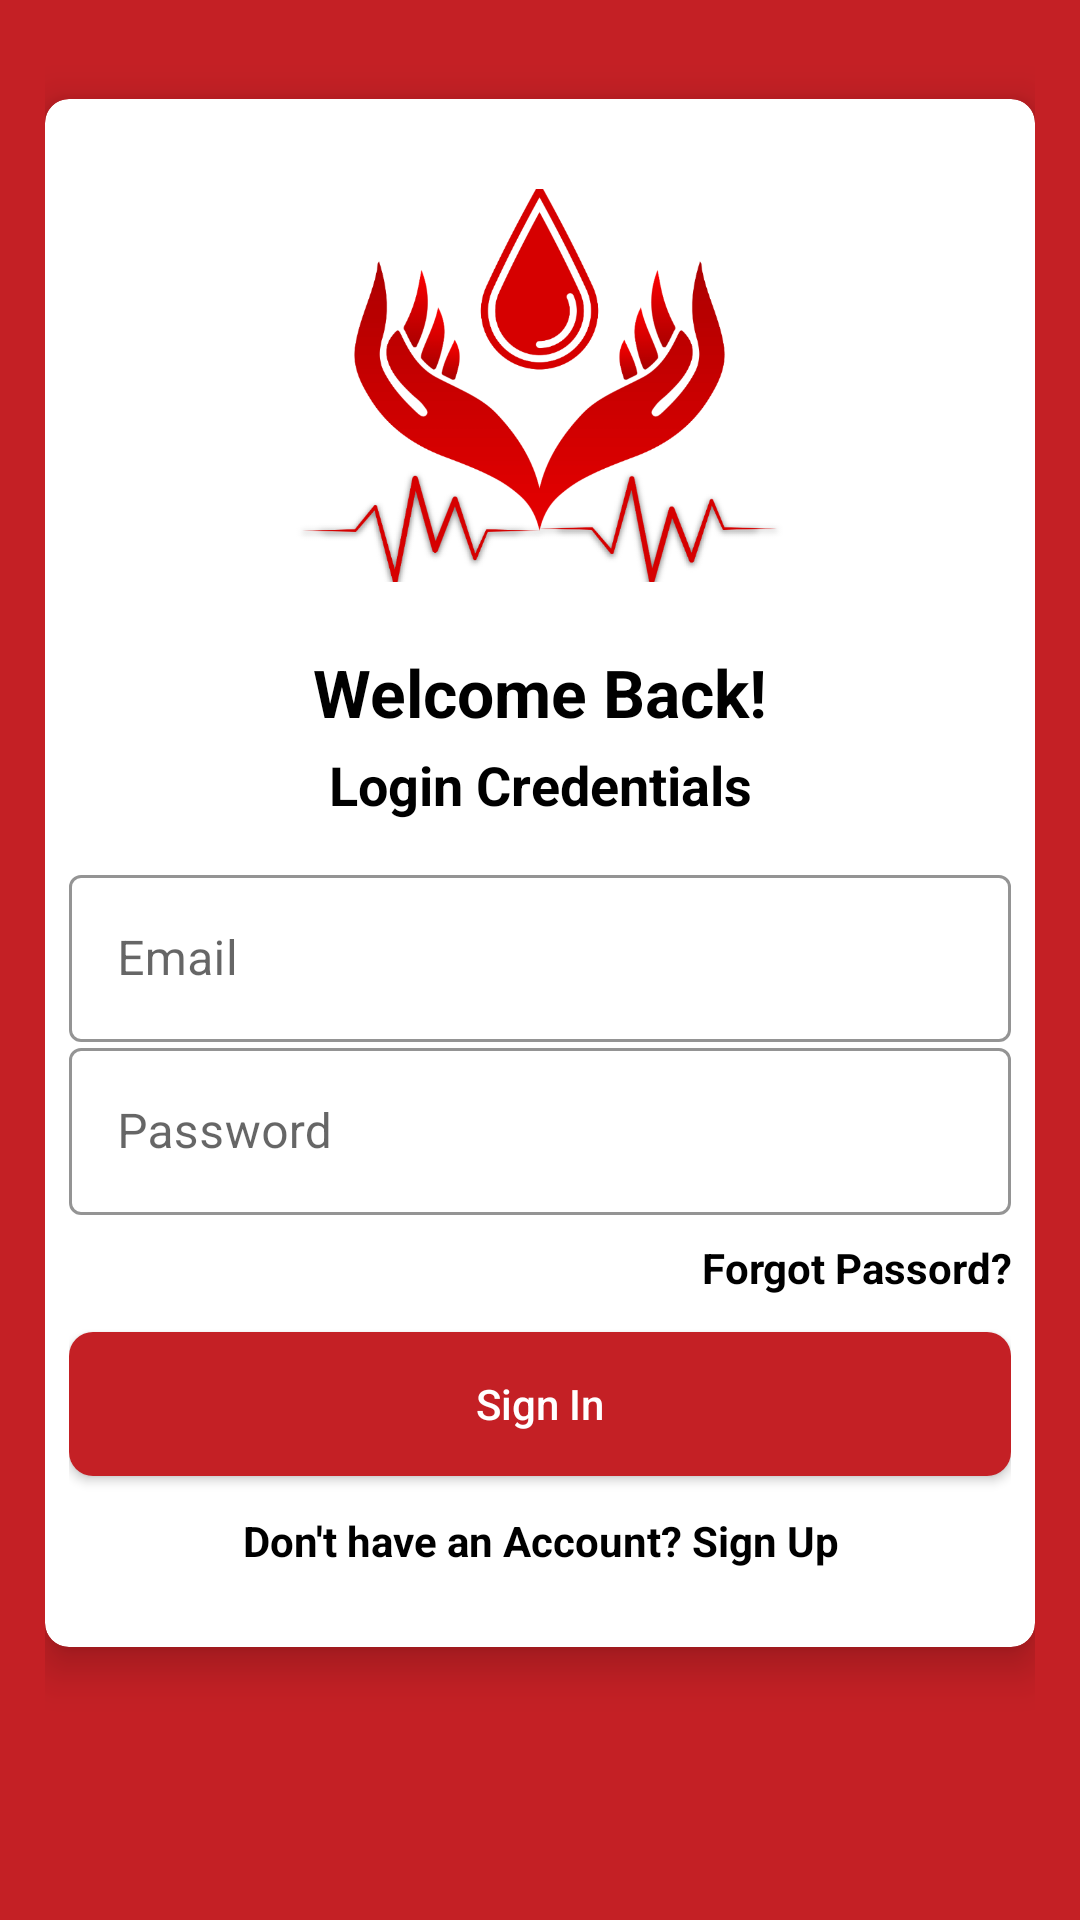

Write the Android layout XML for this screen, with the resource values it uses.
<!-- AndroidManifest.xml: application theme Theme.BloodBank -->
<!-- res/layout/activity_login.xml -->
<?xml version="1.0" encoding="utf-8"?>
<ScrollView xmlns:android="http://schemas.android.com/apk/res/android"
    xmlns:app="http://schemas.android.com/apk/res-auto"
    xmlns:tools="http://schemas.android.com/tools"
    android:layout_width="match_parent"
    android:layout_height="match_parent"
    android:orientation="vertical"
    android:padding="15dp"
    android:background="#c42025"
    tools:context=".LoginActivity">

    <androidx.cardview.widget.CardView
        android:layout_width="match_parent"
        android:layout_height="wrap_content"
        android:layout_marginTop="18dp"
        app:cardCornerRadius="8dp"
        app:cardElevation="8dp"
        android:elevation="8dp">

        <LinearLayout
            android:layout_width="match_parent"
            android:layout_height="wrap_content"
            android:layout_margin="8dp"
            android:orientation="vertical">

            <ImageView
                android:layout_width="175dp"
                android:layout_height="175dp"
                android:layout_gravity="center"
                android:src="@drawable/blood_bank_logo"/>



            <TextView
                android:layout_width="match_parent"
                android:layout_height="wrap_content"
                android:text="Welcome Back!"
                android:textSize="22sp"
                android:gravity="center"
                android:textStyle="bold"
                android:textColor="@color/black"
                android:layout_marginStart="18dp"
                android:layout_marginEnd="18dp"/>

            <TextView
                android:layout_width="match_parent"
                android:layout_height="wrap_content"
                android:text="Login Credentials"
                android:textSize="18sp"
                android:textColor="@color/black"
                android:textStyle="bold"
                android:gravity="center"
                android:layout_marginTop="4dp"/>

            <LinearLayout
                android:layout_width="match_parent"
                android:layout_height="wrap_content"
                android:orientation="vertical"
                android:layout_margin="8dp"
                android:layout_marginBottom="18dp"/>



            <com.google.android.material.textfield.TextInputLayout
                android:layout_width="match_parent"
                android:layout_height="wrap_content"
                android:theme="@style/TextInputLayoutStyle"
                app:hintTextAppearance="@color/purple_200"
                app:boxStrokeColor="@color/black"
                style="@style/Widget.MaterialComponents.TextInputLayout.OutlinedBox.Dense">

                <com.google.android.material.textfield.TextInputEditText
                    android:layout_width="match_parent"
                    android:layout_height="wrap_content"
                    android:hint="Email"
                    android:inputType="textEmailAddress"
                    android:drawablePadding="8dp"
                    android:textSize="16sp"
                    android:textColor="@color/black"
                    android:id="@+id/loginEmail"
                    android:drawableStart="@drawable/mail"/>

            </com.google.android.material.textfield.TextInputLayout>

            <com.google.android.material.textfield.TextInputLayout
                android:layout_width="match_parent"
                android:layout_height="wrap_content"
                android:theme="@style/TextInputLayoutStyle"
                app:hintTextAppearance="@color/purple_200"
                app:boxStrokeColor="@color/black"
                style="@style/Widget.MaterialComponents.TextInputLayout.OutlinedBox.Dense">

                <com.google.android.material.textfield.TextInputEditText
                    android:layout_width="match_parent"
                    android:layout_height="wrap_content"
                    android:hint="Password"
                    android:inputType="textPassword"
                    android:drawablePadding="8dp"
                    android:textSize="16sp"
                    android:textColor="@color/black"
                    android:id="@+id/loginPassword"
                    android:drawableStart="@drawable/password"/>

            </com.google.android.material.textfield.TextInputLayout>


            <TextView
                android:layout_width="match_parent"
                android:layout_height="wrap_content"
                android:id="@+id/forgotPassword"
                android:text="Forgot Passord?"
                android:gravity="end"
                android:textColor="@color/black"
                android:textStyle="bold"
                android:layout_marginTop="8dp"/>


            <Button
                android:layout_width="match_parent"
                android:layout_height="wrap_content"
                android:id="@+id/loginButton"
                android:background="@drawable/buttons_background"
                android:textColor="@color/white"
                android:layout_marginTop="12dp"
                android:layout_gravity="center"
                android:text="Sign In"
                android:textAllCaps="false"/>

            <TextView
                android:layout_width="match_parent"
                android:layout_height="wrap_content"
                android:id="@+id/backButton"
                android:layout_marginTop="12dp"
                android:textStyle="bold"
                android:gravity="center"
                android:textColor="@color/black"
                android:layout_marginBottom="18dp"
                android:text="Don't have an Account? Sign Up"/>





        </LinearLayout>



    </androidx.cardview.widget.CardView>


</ScrollView>
<!-- resources referenced by this layout -->
<resources>
  <color name="black">#FF000000</color>
  <color name="purple_200">#c42025</color>
  <color name="white">#FFFFFFFF</color>
  <!-- drawable blood_bank_logo: webp bitmap (drawable, 59798 bytes) -->
  <!-- drawable buttons_background (drawable) -->
  <?xml version="1.0" encoding="utf-8"?>
  <shape xmlns:android="http://schemas.android.com/apk/res/android">
  
      <corners
          android:radius="8dp"/>
      <solid
          android:color="#c42025"/>
  </shape>
  <style name="TextInputLayoutStyle" parent="Widget.MaterialComponents.TextInputLayout.OutlinedBox">
          <item name="boxStrokeColor">#ffffff</item>
          <item name="boxStrokeWidth">3dp</item>
      </style>
  <style name="Theme.BloodBank" parent="Theme.MaterialComponents.DayNight.NoActionBar">
          
          <item name="colorPrimary">@color/purple_500</item>
          <item name="colorPrimaryVariant">@color/purple_700</item>
          <item name="colorOnPrimary">@color/white</item>
          
          <item name="colorSecondary">@color/teal_200</item>
          <item name="colorSecondaryVariant">@color/teal_700</item>
          <item name="colorOnSecondary">@color/black</item>
          
          <item name="android:statusBarColor">?attr/colorPrimaryVariant</item>
          
      </style>
  <color name="purple_500">#c42025</color>
  <color name="purple_700">#FF3700B3</color>
  <color name="teal_200">#FF03DAC5</color>
  <color name="teal_700">#FF018786</color>
</resources>
